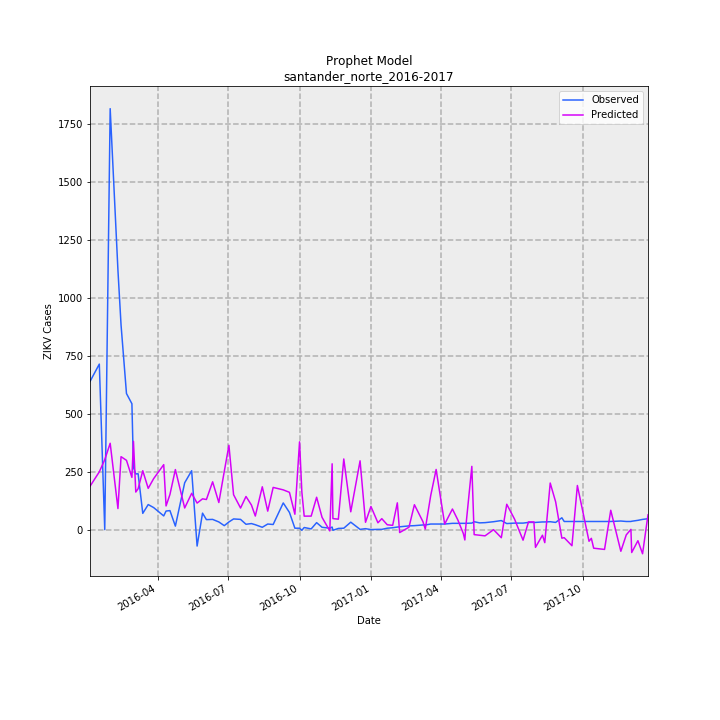

Source data for this figure (header and first rows):
Date, Predicted, Observed, error
2016-01-05, 186.8, 639, -452.2
2016-01-17, 249.2, 714, -464.8
2016-01-24, 301.6, 0, 301.6
2016-01-31, 372.5, 1816, -1444
2016-02-10, 90.74, 1119, -1028
2016-02-14, 314.6, 883, -568.4
2016-02-21, 298.8, 587, -288.2
2016-02-28, 225.3, 543, -317.7
2016-03-01, 380.6, 268, 112.6
2016-03-04, 161.9, 240, -78.05
2016-03-07, 176.3, 241, -64.68
2016-03-13, 254, 70, 184
2016-03-20, 177.9, 108, 69.85
2016-03-27, 219.8, 95, 124.8
2016-04-09, 280.2, 59, 221.2
2016-04-12, 102.1, 80, 22.08
2016-04-17, 151.4, 82, 69.4
2016-04-24, 259, 15, 244
2016-05-06, 93.24, 202, -108.8
2016-05-15, 156.4, 254, -97.55
2016-05-22, 114.4, -71, 185.4
2016-05-29, 132.7, 71, 61.72
2016-06-03, 129.8, 43, 86.79
2016-06-11, 206.2, 44, 162.2
2016-06-19, 116.8, 33, 83.82
2016-06-26, 250.6, 17, 233.6
2016-07-02, 363.6, 33, 330.6
2016-07-08, 150.5, 46, 104.5
2016-07-17, 92.99, 44, 48.99
2016-07-24, 142.8, 23, 119.8
2016-07-31, 106, 26, 80.01
2016-08-05, 58.46, 21, 37.46
2016-08-14, 184.7, 10, 174.7
2016-08-21, 79.61, 24, 55.61
2016-08-28, 181.9, 22, 159.9
2016-09-10, 171.4, 115, 56.43
2016-09-18, 160.8, 74, 86.79
2016-09-25, 66.24, 6, 60.24
2016-10-01, 378.7, 6, 372.7
2016-10-04, 161.2, -3, 164.2
2016-10-07, 58.02, 9, 49.02
2016-10-16, 58.22, 3, 55.22
2016-10-23, 139.5, 30, 109.5
2016-10-30, 52.88, 10, 42.88
2016-11-09, -5.707, 6, -11.71
2016-11-12, 283.9, 11, 272.9
2016-11-13, 47.53, -3, 50.53
2016-11-20, 44.87, 5, 39.87
2016-11-27, 304.7, 6, 298.7
2016-12-06, 76.8, 32, 44.8
2016-12-18, 296.7, 1, 295.7
2016-12-25, 31.55, 4, 27.55
2017-01-01, 99.76, 0, 99.76
2017-01-10, 29.36, 1, 28.36
2017-01-15, 47.19, 1, 46.19
2017-01-22, 20.9, 6, 14.9
2017-01-29, 18.23, 8, 10.23
2017-02-04, 115.4, 11, 104.4
2017-02-07, -12.79, 12, -24.79
2017-02-19, 10.25, 16, -5.749
... 44 more rows
